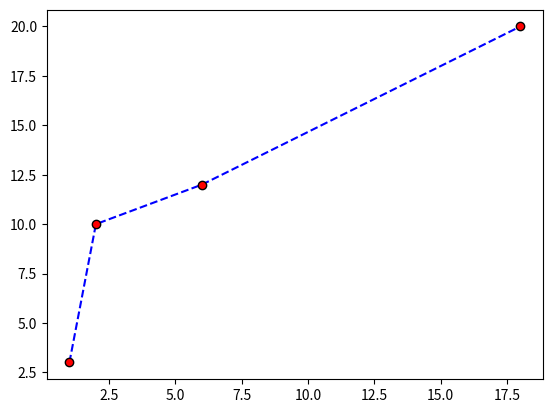

The matplotlib source for this figure:
import matplotlib.pyplot as plt
import numpy as np
xpoints = np.array([1,2,6,18])
ypoints = np.array([3,10,12,20])
plt.plot(xpoints,ypoints,marker='o',linestyle='--',color='b',mec='k',mfc='r')
plt.savefig('color.png')